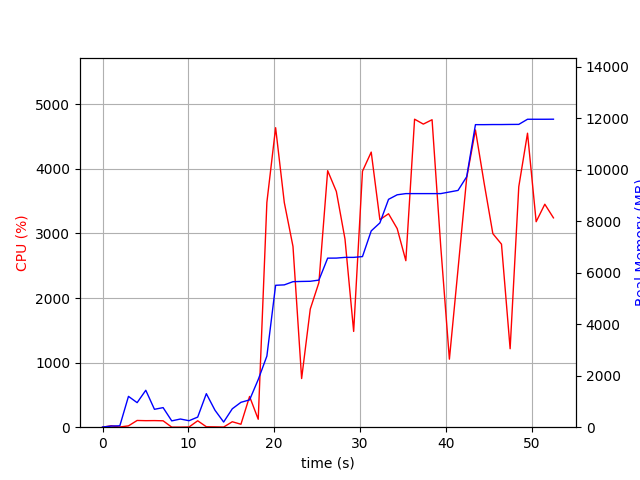

Data behind this chart, as committed beside it:
elapsed_time, nproc, cpu, mem_real, mem_virtual
3.838539123535156e-05, 1, 0.0, 6.988, 3186
1.006, 2, 21.9, 43.88, 146.3
2.014, 2, 3.0, 54.76, 157.3
3.022, 10, 20.8, 1198, 5049
4.032, 5, 104.2, 953.8, 3653
5.04, 9, 101.0, 1435, 4944
6.051, 3, 102.2, 695.2, 2800
7.059, 3, 99.2, 760.3, 2912
8.067, 3, 1.0, 245.7, 2279
9.074, 3, 1.0, 317.7, 2374
10.08, 3, 3.0, 252.1, 2304
11.09, 3, 99.3, 393.2, 2448
12.1, 9, 6.9, 1302, 4878
13.11, 6, 5.0, 659, 3480
14.11, 3, 2.0, 200.4, 2287
15.12, 1, 84.3, 715, 1688
16.13, 1, 45.6, 966.7, 5185
17.14, 1, 475.6, 1061, 6137
18.15, 1, 123.0, 1851, 7313
19.15, 1, 3480, 2762, 7323
20.17, 1, 4637, 5513, 10526
21.19, 1, 3478, 5529, 10538
22.2, 1, 2798, 5653, 10538
23.21, 1, 753.4, 5662, 10538
24.21, 1, 1829, 5668, 10538
25.22, 1, 2240, 5715, 10634
26.24, 1, 3971, 6567, 11498
27.25, 1, 3649, 6569, 11498
28.26, 1, 2912, 6597, 11498
29.27, 1, 1483, 6597, 11498
30.3, 1, 3963, 6628, 11510
31.32, 1, 4259, 7625, 12002
32.33, 1, 3213, 7936, 13552
33.34, 1, 3304, 8852, 13552
34.34, 1, 3075, 9028, 13552
35.35, 1, 2578, 9074, 13552
36.37, 1, 4768, 9074, 13552
37.39, 1, 4693, 9074, 13552
38.41, 1, 4760, 9074, 13552
39.42, 1, 2799, 9074, 13552
40.43, 1, 1053, 9136, 13664
41.44, 1, 2447, 9198, 13664
42.45, 1, 3860, 9729, 15456
43.47, 1, 4602, 11753, 17536
44.49, 1, 3774, 11753, 17536
45.5, 1, 2996, 11757, 17536
46.5, 1, 2834, 11757, 17536
47.51, 1, 1215, 11761, 17536
48.52, 1, 3723, 11763, 17536
49.54, 1, 4552, 11963, 17748
50.54, 1, 3181, 11963, 17748
51.55, 1, 3452, 11963, 17748
52.56, 1, 3241, 11965, 17748
